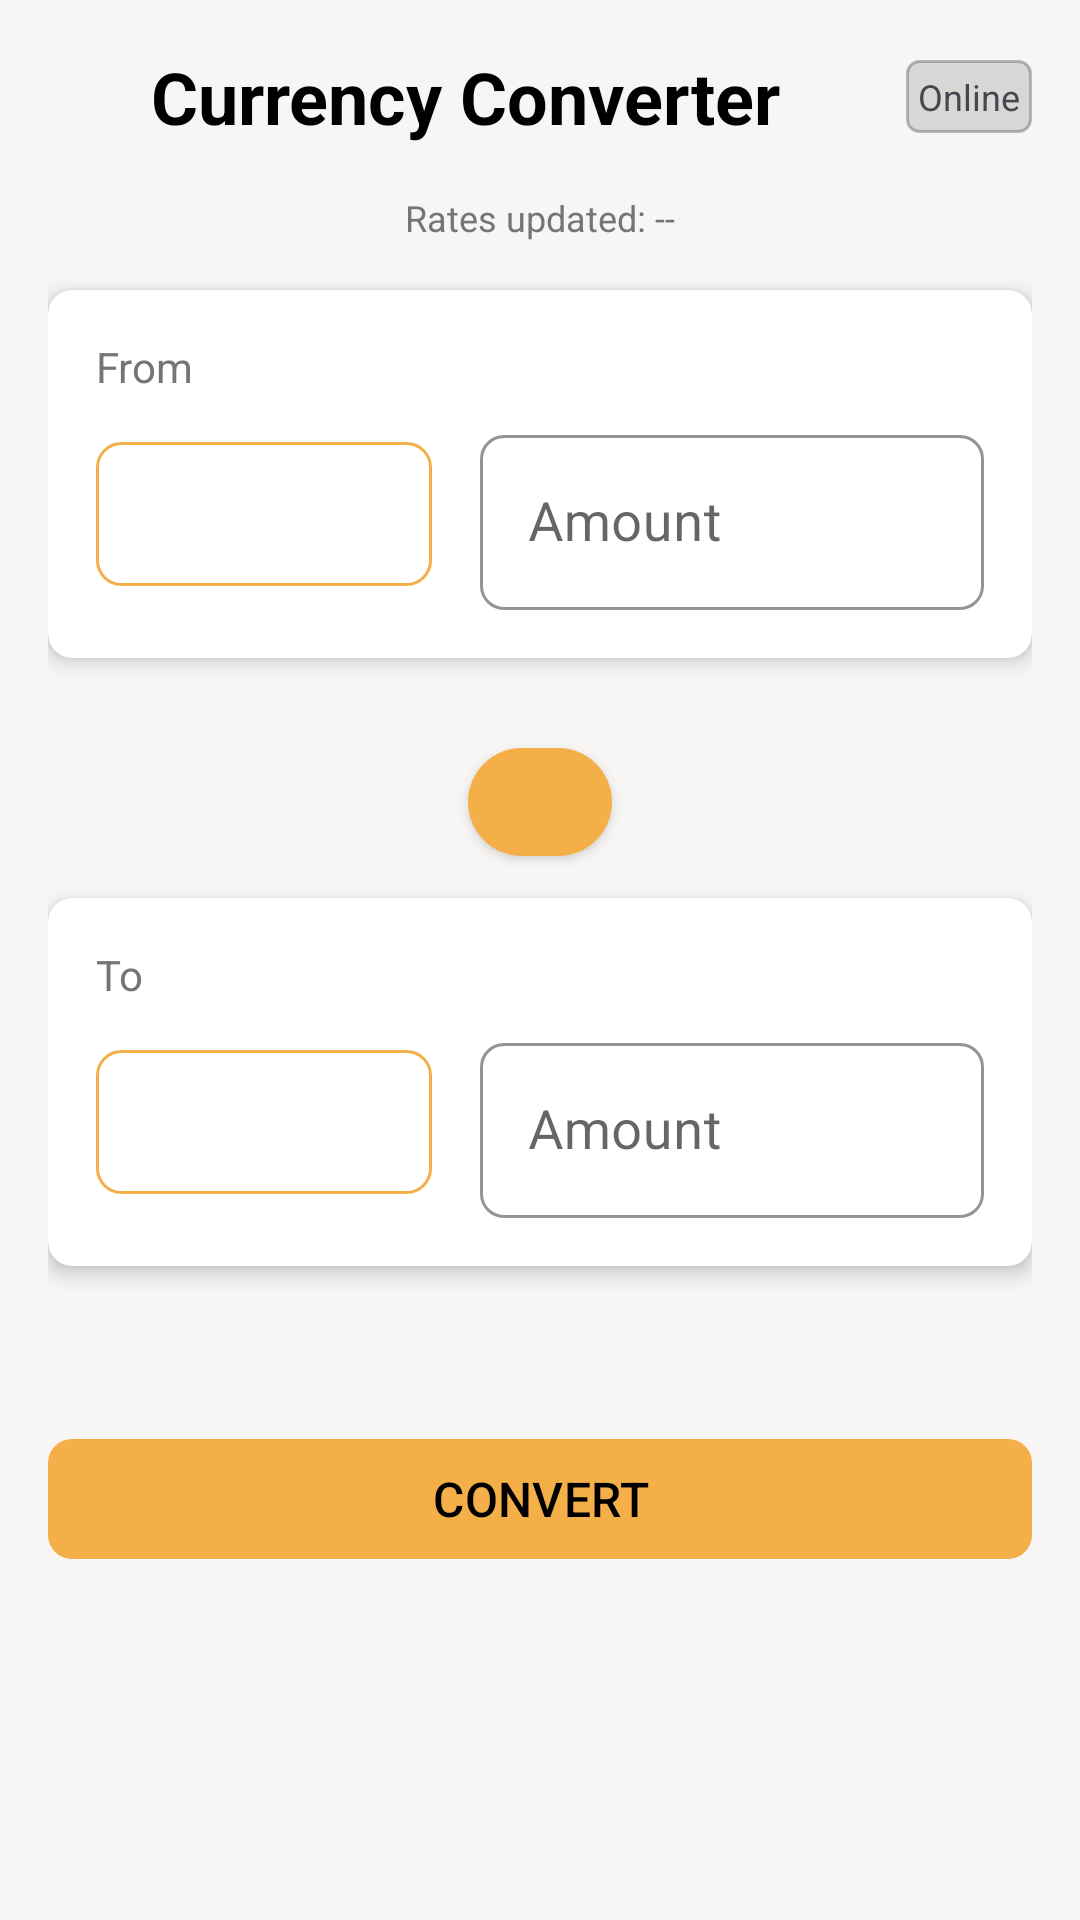

Write the Android layout XML for this screen, with the resource values it uses.
<!-- AndroidManifest.xml: application theme Theme.MyBudget -->
<!-- res/layout/realtimecurrency.xml -->
<?xml version="1.0" encoding="utf-8"?>
<ScrollView xmlns:android="http://schemas.android.com/apk/res/android"
    xmlns:app="http://schemas.android.com/apk/res-auto"
    xmlns:tools="http://schemas.android.com/tools"
    android:layout_width="match_parent"
    android:layout_height="match_parent"
    android:fillViewport="true"
    android:background="@color/background">

    <LinearLayout
        android:layout_width="match_parent"
        android:layout_height="wrap_content"
        android:orientation="vertical"
        android:padding="16dp">

        
        <LinearLayout
            android:layout_width="match_parent"
            android:layout_height="wrap_content"
            android:orientation="horizontal"
            android:gravity="center_vertical"
            android:layout_marginBottom="16dp">

            <TextView
                android:layout_width="0dp"
                android:layout_height="wrap_content"
                android:layout_weight="1"
                android:text="Currency Converter"
                android:textSize="24sp"
                android:textColor="@color/primaryText"
                android:textStyle="bold"
                android:gravity="center"/>

            <TextView
                android:id="@+id/tv_network_status"
                android:layout_width="wrap_content"
                android:layout_height="wrap_content"
                android:text="Online"
                android:textSize="12sp"
                android:padding="4dp"
                android:background="@drawable/network_status_bg"
                android:layout_marginStart="8dp"/>
        </LinearLayout>

        
        <TextView
            android:id="@+id/tv_last_updated"
            android:layout_width="match_parent"
            android:layout_height="wrap_content"
            android:text="Rates updated: --"
            android:textSize="12sp"
            android:textColor="@color/secondaryText"
            android:gravity="center"
            android:layout_marginBottom="16dp"/>

        
        <ProgressBar
            android:id="@+id/loading_indicator"
            style="?android:attr/progressBarStyleLarge"
            android:layout_width="wrap_content"
            android:layout_height="wrap_content"
            android:layout_gravity="center"
            android:visibility="gone"
            android:layout_marginBottom="16dp"/>

        
        <androidx.cardview.widget.CardView
            android:layout_width="match_parent"
            android:layout_height="wrap_content"
            android:layout_marginBottom="16dp"
            app:cardCornerRadius="8dp"
            app:cardElevation="4dp"
            app:cardBackgroundColor="@color/cardBackground">

            <LinearLayout
                android:layout_width="match_parent"
                android:layout_height="wrap_content"
                android:orientation="vertical"
                android:padding="16dp">

                <TextView
                    android:layout_width="match_parent"
                    android:layout_height="wrap_content"
                    android:text="From"
                    android:textSize="14sp"
                    android:textColor="@color/secondaryText"
                    android:layout_marginBottom="8dp"/>

                <LinearLayout
                    android:layout_width="match_parent"
                    android:layout_height="wrap_content"
                    android:orientation="horizontal"
                    android:gravity="center_vertical">

                    <androidx.appcompat.widget.AppCompatSpinner
                        android:id="@+id/spinner_from_currency"
                        android:layout_width="0dp"
                        android:layout_height="48dp"
                        android:layout_weight="0.4"
                        android:background="@drawable/spinner_background"/>

                    <com.google.android.material.textfield.TextInputLayout
                        android:layout_width="0dp"
                        android:layout_height="wrap_content"
                        android:layout_weight="0.6"
                        android:layout_marginStart="16dp"
                        style="@style/CurrencyInputStyle">

                        <com.google.android.material.textfield.TextInputEditText
                            android:id="@+id/et_from_amount"
                            android:layout_width="match_parent"
                            android:layout_height="wrap_content"
                            android:hint="Amount"
                            android:inputType="numberDecimal"
                            android:textSize="18sp"
                            android:importantForAutofill="no"/>
                    </com.google.android.material.textfield.TextInputLayout>
                </LinearLayout>
            </LinearLayout>
        </androidx.cardview.widget.CardView>

        
        <com.google.android.material.button.MaterialButton
            android:id="@+id/btn_swap_currencies"
            android:layout_width="48dp"
            android:layout_height="48dp"
            android:layout_gravity="center"
            android:layout_marginVertical="8dp"
            app:icon="@drawable/ic_swap"
            app:iconTint="@android:color/white"
            app:backgroundTint="@color/colorPrimary"
            app:cornerRadius="24dp"
            style="@style/Widget.MaterialComponents.Button.Icon"/>

        
        <androidx.cardview.widget.CardView
            android:layout_width="match_parent"
            android:layout_height="wrap_content"
            android:layout_marginBottom="16dp"
            app:cardCornerRadius="8dp"
            app:cardElevation="4dp"
            app:cardBackgroundColor="@color/cardBackground">

            <LinearLayout
                android:layout_width="match_parent"
                android:layout_height="wrap_content"
                android:orientation="vertical"
                android:padding="16dp">

                <TextView
                    android:layout_width="match_parent"
                    android:layout_height="wrap_content"
                    android:text="To"
                    android:textSize="14sp"
                    android:textColor="@color/secondaryText"
                    android:layout_marginBottom="8dp"/>

                <LinearLayout
                    android:layout_width="match_parent"
                    android:layout_height="wrap_content"
                    android:orientation="horizontal"
                    android:gravity="center_vertical">

                    <androidx.appcompat.widget.AppCompatSpinner
                        android:id="@+id/spinner_to_currency"
                        android:layout_width="0dp"
                        android:layout_height="48dp"
                        android:layout_weight="0.4"
                        android:background="@drawable/spinner_background"/>

                    <com.google.android.material.textfield.TextInputLayout
                        android:layout_width="0dp"
                        android:layout_height="wrap_content"
                        android:layout_weight="0.6"
                        android:layout_marginStart="16dp"
                        style="@style/CurrencyInputStyle">

                        <com.google.android.material.textfield.TextInputEditText
                            android:id="@+id/et_to_amount"
                            android:layout_width="match_parent"
                            android:layout_height="wrap_content"
                            android:hint="Amount"
                            android:textSize="18sp"
                            android:focusable="false"
                            android:focusableInTouchMode="false"
                            android:importantForAutofill="no"/>
                    </com.google.android.material.textfield.TextInputLayout>
                </LinearLayout>
            </LinearLayout>
        </androidx.cardview.widget.CardView>

        
        <TextView
            android:id="@+id/tv_conversion_rate"
            android:layout_width="match_parent"
            android:layout_height="wrap_content"
            android:text=""
            android:textSize="16sp"
            android:textColor="@color/primaryText"
            android:gravity="center"
            android:layout_marginBottom="16dp"/>

        
        <com.google.android.material.button.MaterialButton
            android:id="@+id/btn_convert"
            android:layout_width="match_parent"
            android:layout_height="48dp"
            android:text="CONVERT"
            android:textAllCaps="false"
            android:textSize="16sp"
            app:backgroundTint="@color/colorPrimary"
            app:cornerRadius="8dp"/>

        
        <com.github.mikephil.charting.charts.LineChart
            android:id="@+id/chart_historical_rates"
            android:layout_width="match_parent"
            android:layout_height="200dp"
            android:layout_marginTop="24dp"
            android:visibility="gone"/>
    </LinearLayout>
</ScrollView>
<!-- resources referenced by this layout -->
<resources>
  <color name="background">@color/colorBackground</color>
  <color name="cardBackground">@color/white</color>
  <color name="colorPrimary">#F4AF49</color>
  <color name="primaryText">@color/textPrimary</color>
  <color name="secondaryText">@color/textSecondary</color>
  <!-- drawable network_status_bg (drawable) -->
  <shape xmlns:android="http://schemas.android.com/apk/res/android">
      <solid android:color="#20000000"/>
      <corners android:radius="4dp"/>
      <stroke android:width="1dp" android:color="#40000000"/>
  </shape>
  <!-- drawable spinner_background (drawable) -->
  <shape xmlns:android="http://schemas.android.com/apk/res/android">
      <solid android:color="@android:color/transparent"/>
      <corners android:radius="8dp"/>
      <stroke android:width="1dp" android:color="@color/colorPrimary"/>
  </shape>
  <style name="CurrencyInputStyle" parent="Widget.MaterialComponents.TextInputLayout.OutlinedBox">
          <item name="boxStrokeColor">@color/colorPrimary</item>
          <item name="boxCornerRadiusBottomEnd">8dp</item>
          <item name="boxCornerRadiusBottomStart">8dp</item>
          <item name="boxCornerRadiusTopEnd">8dp</item>
          <item name="boxCornerRadiusTopStart">8dp</item>
          <item name="hintTextColor">@color/secondaryText</item>
      </style>
  <style name="Theme.MyBudget" parent="Base.Theme.MyBudget">
          
          <item name="android:statusBarColor">@color/background_color</item>
          <item name="android:windowLightStatusBar">true</item>
  
          <item name="colorSecondary">@color/colorSecondary</item>
          
          <item name="colorPrimary">@color/black</item>
          <item name="colorPrimaryVariant">@color/black</item>
          <item name="colorOnPrimary">@color/black</item>
      </style>
  <color name="colorBackground">#F8F6F4</color>
  <color name="white">#FFFFFFFF</color>
  <color name="textPrimary">#000000</color>
  <color name="textSecondary">#757575</color>
  <style name="Base.Theme.MyBudget" parent="Theme.Material3.DayNight.NoActionBar">
          <item name="colorSurface">@color/background_color</item>
          <item name="colorOnSurface">@color/primaryText</item>
          <item name="colorPrimaryContainer">@color/primaryContainer</item>
          <item name="colorSurfaceVariant">@color/colorSurfaceVariant</item>
          <item name="colorSurfaceContainerHigh">@color/colorSurfaceContainerHigh</item>
          <item name="colorOnSurfaceVariant">@color/colorOnSurfaceVariant</item>
          <item name="colorOutline">@color/colorOutline</item>
  
      </style>
  <color name="background_color">#F9F9F9</color>
  <color name="colorSecondary">#F2A93D</color>
  <color name="black">#FF000000</color>
  <color name="primaryContainer">#EADDFF</color>
  <color name="colorSurfaceVariant">#F5F0E9</color>
  <color name="colorSurfaceContainerHigh">#FFFFFF</color>
  <color name="colorOnSurfaceVariant">#888888</color>
  <color name="colorOutline">#E0E0E0</color>
</resources>
